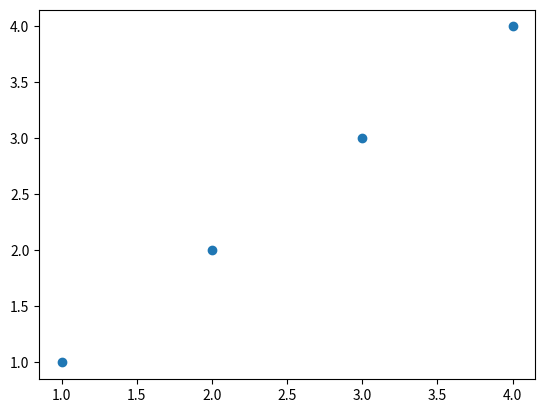

Generate this figure with matplotlib:
import numpy as np
a=np.array([1,2,3,4,5,6,7],dtype='float32')
#数组处理函数
conditionalA=np.piecewise(
    a,
    [a>4],
    [np.nan]
)
print(conditionalA)
print(a>4)#[False False False False  True  True  True]利用掩码进行位置标记
a[a>4]=np.nan#相当于matlab里面的find函数,可以根据掩码定位元素
print(a)
print(~np.isnan(a))#
import matplotlib.pyplot as mp
x=np.array([1,2,3,4,5,6,7])
mp.scatter(x,a)
mp.show()

